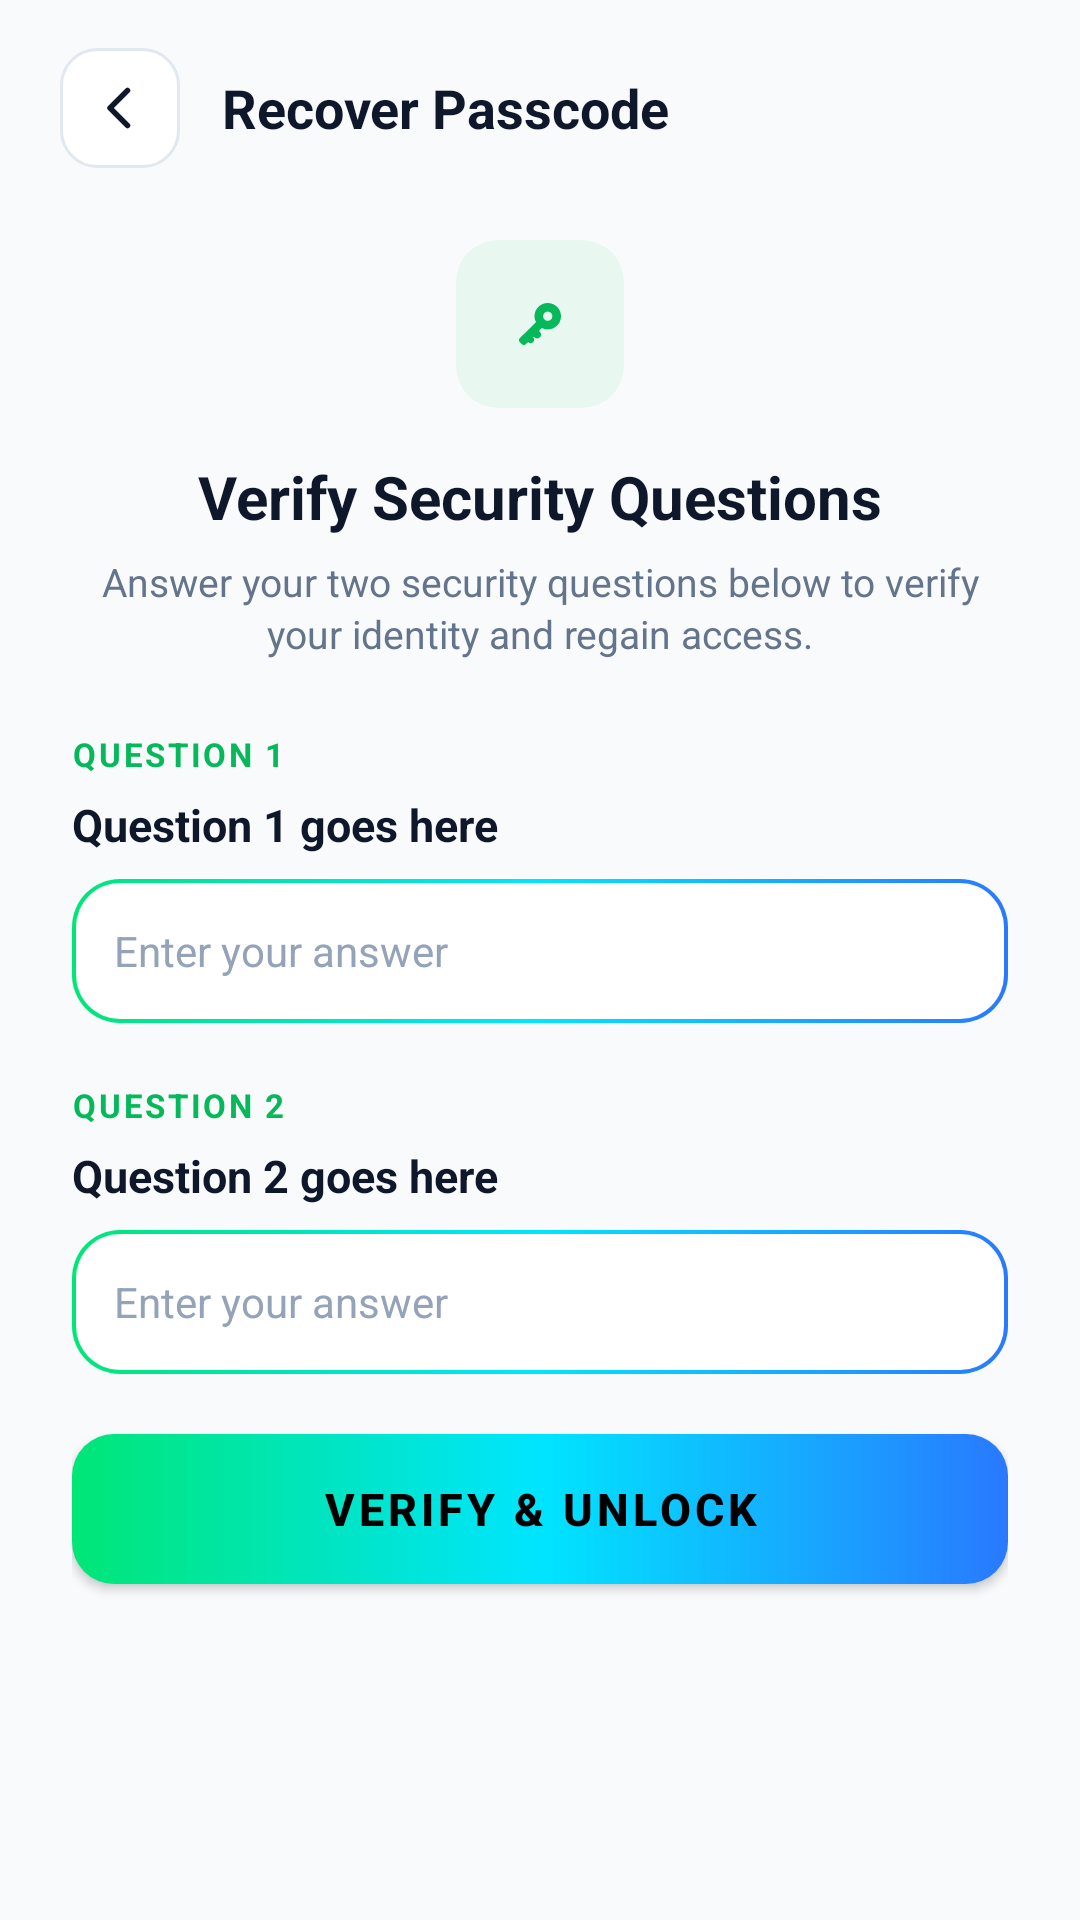

Here is an Android app screen rendered from its layout file. Give the layout XML and the strings, colors and styles it references.
<!-- AndroidManifest.xml: application theme AppTheme -->
<!-- res/layout/dialog_forgot_passcode.xml -->
<?xml version="1.0" encoding="utf-8"?>
<LinearLayout
    xmlns:android="http://schemas.android.com/apk/res/android"
    xmlns:app="http://schemas.android.com/apk/res-auto"
    android:id="@+id/layout_forgot_passcode_root"
    android:layout_width="match_parent"
    android:layout_height="match_parent"
    android:background="@color/app_background"
    android:orientation="vertical">

    
    <LinearLayout
        android:id="@+id/header_forgot_passcode"
        android:layout_width="match_parent"
        android:layout_height="wrap_content"
        android:paddingStart="20dp"
        android:paddingEnd="20dp"
        android:paddingTop="16dp"
        android:paddingBottom="12dp"
        android:gravity="center_vertical"
        android:orientation="horizontal">

        <FrameLayout
            android:id="@+id/btn_forgot_close"
            android:layout_width="40dp"
            android:layout_height="40dp"
            android:background="@drawable/bg_back_button"
            android:clickable="true"
            android:focusable="true">

            <ImageView
                android:layout_width="20dp"
                android:layout_height="20dp"
                android:layout_gravity="center"
                android:src="@drawable/ic_arrow_back"
                app:tint="@color/icon_tint_primary"
                android:contentDescription="Back" />
        </FrameLayout>

        <TextView
            android:id="@+id/tv_forgot_screen_title"
            android:layout_width="0dp"
            android:layout_height="wrap_content"
            android:layout_weight="1"
            android:layout_marginStart="14dp"
            android:text="Recover Passcode"
            android:textColor="@color/text_primary"
            android:textSize="18sp"
            android:textStyle="bold" />

        <View
            android:layout_width="40dp"
            android:layout_height="40dp" />
    </LinearLayout>

    <androidx.core.widget.NestedScrollView
        android:id="@+id/scroll_forgot_passcode"
        android:layout_width="match_parent"
        android:layout_height="0dp"
        android:layout_weight="1"
        android:fillViewport="true"
        android:isScrollContainer="true"
        android:overScrollMode="never">

        <LinearLayout
            android:layout_width="match_parent"
            android:layout_height="wrap_content"
            android:orientation="vertical"
            android:paddingStart="24dp"
            android:paddingEnd="24dp"
            android:paddingTop="12dp"
            android:paddingBottom="64dp">

            
            <FrameLayout
                android:layout_width="56dp"
                android:layout_height="56dp"
                android:layout_gravity="center_horizontal"
                android:background="@drawable/bg_icon_badge_blue">

                <ImageView
                    android:layout_width="28dp"
                    android:layout_height="28dp"
                    android:layout_gravity="center"
                    android:src="@drawable/ic_key"
                    app:tint="@color/colorPrimary"
                    android:contentDescription="Recovery" />
            </FrameLayout>

            <TextView
                android:layout_width="wrap_content"
                android:layout_height="wrap_content"
                android:layout_gravity="center_horizontal"
                android:layout_marginTop="16dp"
                android:text="Verify Security Questions"
                android:textColor="@color/text_primary"
                android:textSize="20sp"
                android:textStyle="bold" />

            <TextView
                android:layout_width="match_parent"
                android:layout_height="wrap_content"
                android:layout_marginTop="6dp"
                android:gravity="center_horizontal"
                android:text="Answer your two security questions below to verify your identity and regain access."
                android:textColor="@color/text_secondary"
                android:textSize="13sp"
                android:lineSpacingExtra="2dp" />

            
            <TextView
                android:layout_width="wrap_content"
                android:layout_height="wrap_content"
                android:layout_marginTop="24dp"
                android:text="QUESTION 1"
                android:textColor="@color/colorPrimary"
                android:textSize="11sp"
                android:textStyle="bold"
                android:letterSpacing="0.08" />

            <TextView
                android:id="@+id/tv_verify_q1"
                android:layout_width="match_parent"
                android:layout_height="wrap_content"
                android:layout_marginTop="6dp"
                android:text="Question 1 goes here"
                android:textColor="@color/text_primary"
                android:textSize="15sp"
                android:textStyle="bold" />

            <EditText
                android:id="@+id/et_verify_a1"
                android:layout_width="match_parent"
                android:layout_height="48dp"
                android:layout_marginTop="8dp"
                android:background="@drawable/bg_gradient_stroke_input_selector"
                android:hint="Enter your answer"
                android:textColorHint="@color/text_muted"
                android:textColor="@color/text_primary"
                android:textSize="14sp"
                android:paddingStart="14dp"
                android:paddingEnd="14dp"
                android:maxLines="1"
                android:inputType="textCapWords" />

            
            <TextView
                android:layout_width="wrap_content"
                android:layout_height="wrap_content"
                android:layout_marginTop="20dp"
                android:text="QUESTION 2"
                android:textColor="@color/colorPrimary"
                android:textSize="11sp"
                android:textStyle="bold"
                android:letterSpacing="0.08" />

            <TextView
                android:id="@+id/tv_verify_q2"
                android:layout_width="match_parent"
                android:layout_height="wrap_content"
                android:layout_marginTop="6dp"
                android:text="Question 2 goes here"
                android:textColor="@color/text_primary"
                android:textSize="15sp"
                android:textStyle="bold" />

            <EditText
                android:id="@+id/et_verify_a2"
                android:layout_width="match_parent"
                android:layout_height="48dp"
                android:layout_marginTop="8dp"
                android:background="@drawable/bg_gradient_stroke_input_selector"
                android:hint="Enter your answer"
                android:textColorHint="@color/text_muted"
                android:textColor="@color/text_primary"
                android:textSize="14sp"
                android:paddingStart="14dp"
                android:paddingEnd="14dp"
                android:maxLines="1"
                android:inputType="textCapWords" />

            
            <TextView
                android:id="@+id/tv_verify_error"
                android:layout_width="wrap_content"
                android:layout_height="wrap_content"
                android:layout_gravity="center_horizontal"
                android:layout_marginTop="14dp"
                android:text="Incorrect answers. Please try again."
                android:textColor="@color/color_error"
                android:textSize="13sp"
                android:textStyle="bold"
                android:visibility="gone" />

            
            <com.google.android.material.button.MaterialButton
                android:id="@+id/btn_verify_answers"
                android:layout_width="match_parent"
                android:layout_height="50dp"
                android:layout_marginTop="20dp"
                android:background="@drawable/bg_gradient_button"
                app:backgroundTint="@null"
                android:text="Verify &amp; Unlock"
                android:textColor="#000000"
                android:textSize="15sp"
                android:textStyle="bold"
                app:cornerRadius="16dp"
                app:elevation="0dp" />

        </LinearLayout>
    </androidx.core.widget.NestedScrollView>
</LinearLayout>
<!-- resources referenced by this layout -->
<resources>
  <color name="app_background">#F8FAFC</color>
  <color name="colorPrimary">#05B859</color>
  <color name="color_error">#EF4444</color>
  <color name="icon_tint_primary">#0F172A</color>
  <color name="text_muted">#94A3B8</color>
  <color name="text_primary">#0F172A</color>
  <color name="text_secondary">#64748B</color>
  <!-- drawable bg_back_button (drawable) -->
  <?xml version="1.0" encoding="utf-8"?>
  <ripple xmlns:android="http://schemas.android.com/apk/res/android"
      android:color="@color/colorControlHighlight">
      <item>
          <shape android:shape="rectangle">
              <corners android:radius="12dp" />
              <solid android:color="@color/card_background" />
              <stroke
                  android:width="1dp"
                  android:color="@color/card_stroke" />
          </shape>
      </item>
  </ripple>
  <!-- drawable bg_gradient_button (drawable) -->
  <?xml version="1.0" encoding="utf-8"?>
  <ripple xmlns:android="http://schemas.android.com/apk/res/android"
      android:color="#33FFFFFF">
      <item android:id="@android:id/mask">
          <shape android:shape="rectangle">
              <corners android:radius="14dp" />
              <solid android:color="#FFFFFF" />
          </shape>
      </item>
      <item>
          <shape android:shape="rectangle">
              <corners android:radius="14dp" />
              <gradient
                  android:startColor="@color/gradient_green_start"
                  android:centerColor="@color/gradient_green_center"
                  android:endColor="@color/gradient_green_end"
                  android:angle="0" />
          </shape>
      </item>
  </ripple>
  <!-- drawable bg_icon_badge_blue (drawable) -->
  <?xml version="1.0" encoding="utf-8"?>
  <shape xmlns:android="http://schemas.android.com/apk/res/android"
      android:shape="rectangle">
      <corners android:radius="14dp" />
      <solid android:color="@color/badge_system_bg" />
  </shape>
  <!-- drawable ic_arrow_back (drawable) -->
  <vector xmlns:android="http://schemas.android.com/apk/res/android"
      android:width="24dp"
      android:height="24dp"
      android:viewportWidth="24"
      android:viewportHeight="24">
    <path
        android:fillColor="#00000000"
        android:strokeColor="#0F172A"
        android:strokeWidth="2.2"
        android:strokeLineCap="round"
        android:strokeLineJoin="round"
        android:pathData="M15,19l-7,-7 7,-7"/>
  </vector>
  <style name="AppTheme" parent="Theme.MaterialComponents.DayNight.NoActionBar">
  		<item name="android:windowContentTransitions">true</item>
  		<item name="android:windowBackground">@color/app_background</item>
  		<item name="colorOnPrimary">@android:color/white</item>
  		<item name="colorPrimary">@color/colorPrimary</item>
  		<item name="colorPrimaryDark">@color/colorPrimaryDark</item>
  		<item name="colorAccent">@color/colorAccent</item>
  		<item name="colorControlHighlight">@color/colorControlHighlight</item>
  		<item name="colorControlNormal">@color/colorControlNormal</item>
  	</style>
  <color name="colorControlHighlight">#1E293B</color>
  <color name="card_background">#FFFFFF</color>
  <color name="card_stroke">#E2E8F0</color>
  <color name="gradient_green_start">#00E676</color>
  <color name="gradient_green_center">#00E5FF</color>
  <color name="gradient_green_end">#2979FF</color>
  <color name="badge_system_bg">#E8F8F0</color>
  <color name="colorPrimaryDark">#048741</color>
  <color name="colorAccent">#00E676</color>
  <color name="colorControlNormal">#05B859</color>
</resources>
